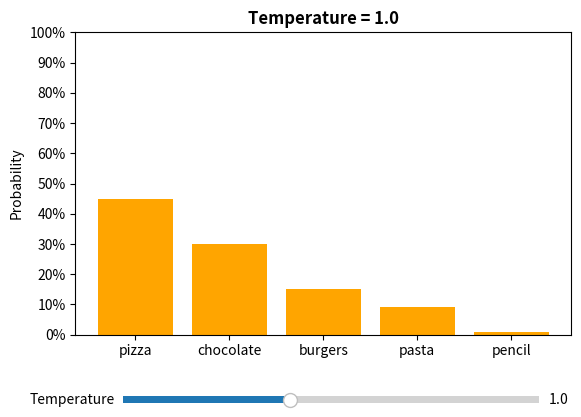

Write Python code to recreate this figure.
import numpy as np
import matplotlib.pyplot as plt
import matplotlib.ticker as mtick
from matplotlib.widgets import Slider

# Initial percentage probabilities and tokens
initial_probs = np.array([0.45, 0.3, 0.15, 0.09, 0.01])  # Must sum to 1
tokens = ["pizza", "chocolate", "burgers", "pasta", "pencil"]

# Convert probabilities to logits (inverse softmax up to a constant)
def probs_to_logits(probs):
    return np.log(probs)

logits = probs_to_logits(initial_probs)

# Softmax function with temperature (handles T = 0 as greedy decoding)
def softmax_with_temp(logits, temperature):
    if temperature == 0:
        probs = np.zeros_like(logits)
        probs[np.argmax(logits)] = 1.0
        return probs
    scaled_logits = logits / temperature
    exp_logits = np.exp(scaled_logits - np.max(scaled_logits))
    return exp_logits / np.sum(exp_logits)

# Initial plot
fig, ax = plt.subplots()
plt.subplots_adjust(bottom=0.25)
initial_temp = 1.0
probs = softmax_with_temp(logits, initial_temp)
bars = ax.bar(tokens, probs, color='orange')

ax.set_ylim(0, 1)
ax.set_ylabel("Probability")
ax.set_title(f"Temperature = {initial_temp}", fontweight='bold')
ax.yaxis.set_major_formatter(mtick.PercentFormatter(1.0))
ax.yaxis.set_ticks(np.arange(0, 1.1, 0.1))  # Add ticks every 10%

# Slider setup
ax_temp = plt.axes([0.2, 0.1, 0.65, 0.03])
temp_slider = Slider(ax_temp, 'Temperature', 0.0, 2.5, valinit=initial_temp, valstep=0.1)

# Update function
def update(val):
    temp = temp_slider.val
    new_probs = softmax_with_temp(logits, temp)
    for bar, prob in zip(bars, new_probs):
        bar.set_height(prob)
    ax.set_title(f"Temperature = {temp:.1f}", fontweight='bold')
    fig.canvas.draw_idle()

# Connect slider to update function
temp_slider.on_changed(update)

plt.show()